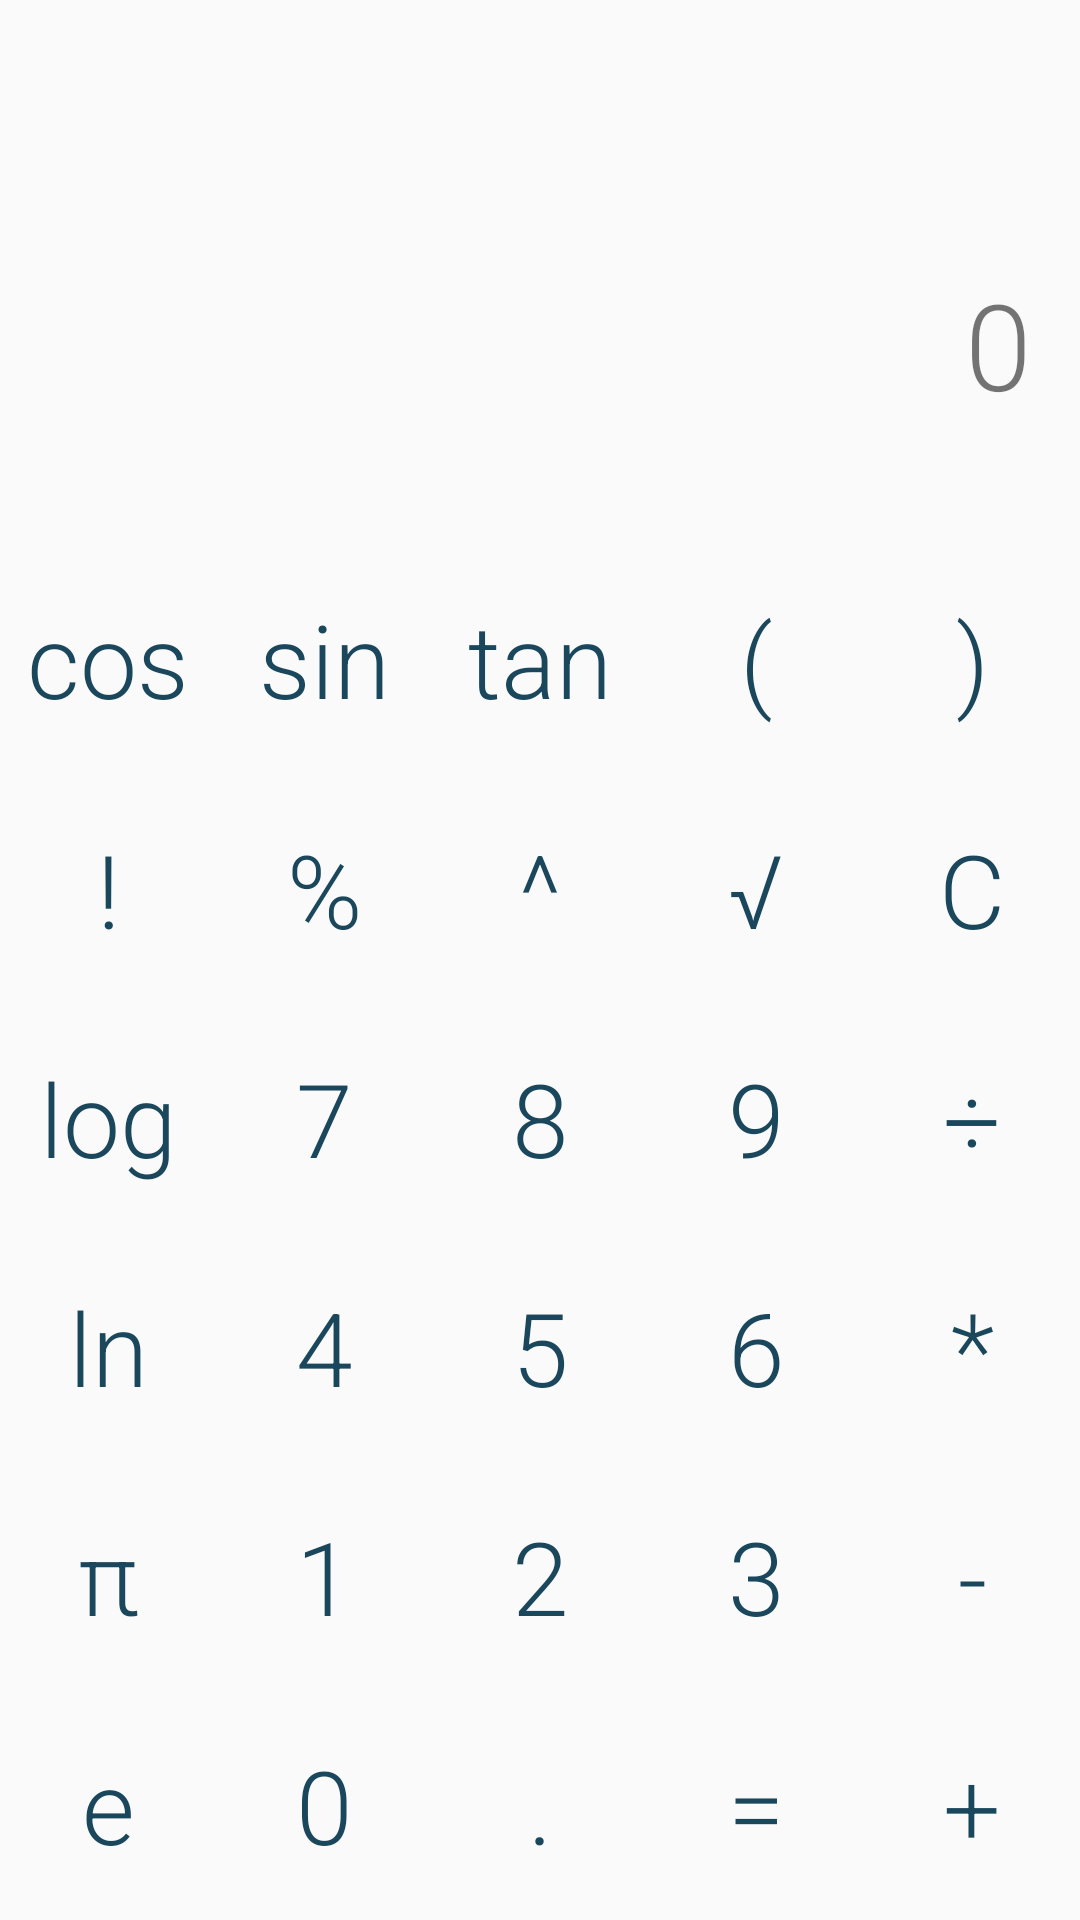

Layout XML and referenced resources for this Android screen:
<!-- AndroidManifest.xml: application theme AppTheme -->
<!-- res/layout/scientific_activity.xml -->
<?xml version="1.0" encoding="utf-8"?>
<LinearLayout
    xmlns:android="http://schemas.android.com/apk/res/android"
    xmlns:tools="http://schemas.android.com/tools"
    android:id="@+id/calculator_holder"
    android:layout_width="match_parent"
    android:layout_height="match_parent"
    android:orientation="vertical"
    tools:context=".activities.MainActivity"
    tools:ignore="HardcodedText">

    <TextView
        android:id="@+id/formula"
        android:layout_width="match_parent"
        android:layout_height="match_parent"
        android:layout_weight="2.1"
        android:fontFamily="sans-serif-light"
        android:gravity="right|bottom"
        android:maxLines="1"
        android:paddingLeft="@dimen/activity_margin"
        android:paddingRight="@dimen/activity_margin"
        android:textSize="@dimen/formula_text_size"/>

    <TextView
        android:id="@+id/result"
        android:layout_width="match_parent"
        android:layout_height="match_parent"
        android:layout_weight="1.8"
        android:fontFamily="sans-serif-light"
        android:gravity="center_vertical|right"
        android:maxLines="1"
        android:paddingLeft="@dimen/activity_margin"
        android:paddingRight="@dimen/activity_margin"
        android:textSize="@dimen/display_text_size"
        android:text="0"/>

    <LinearLayout
        android:layout_width="match_parent"
        android:layout_height="match_parent"
        android:layout_weight="2"
        android:orientation="horizontal">

        <Button
            android:id="@+id/btn_cos"
            style="@style/MyButton"
            android:layout_width="match_parent"
            android:layout_height="match_parent"
            android:layout_weight="1"
            android:text="cos"/>
        <Button
            android:id="@+id/btn_sin"
            style="@style/MyButton"
            android:layout_width="match_parent"
            android:layout_height="match_parent"
            android:layout_weight="1"
            android:text="sin"/>
        <Button
            android:id="@+id/btn_tan"
            style="@style/MyButton"
            android:layout_width="match_parent"
            android:layout_height="match_parent"
            android:layout_weight="1"
            android:text="tan"/>
        <Button
            android:id="@+id/btn_parenthesis1"
            style="@style/MyButton"
            android:layout_width="match_parent"
            android:layout_height="match_parent"
            android:layout_weight="1"
            android:text="("/>
        <Button
            android:id="@+id/btn_parenthesis2"
            style="@style/MyButton"
            android:layout_width="match_parent"
            android:layout_height="match_parent"
            android:layout_weight="1"
            android:text=")"/>

    </LinearLayout>
    <LinearLayout
        android:layout_width="match_parent"
        android:layout_height="match_parent"
        android:layout_weight="2"
        android:orientation="horizontal">

        <Button
            android:id="@+id/btn_factorial"
            style="@style/MyButton"
            android:layout_width="match_parent"
            android:layout_height="match_parent"
            android:layout_weight="1"
            android:text="!"/>

        <Button
            android:id="@+id/btn_percent"
            style="@style/MyButton"
            android:layout_width="match_parent"
            android:layout_height="match_parent"
            android:layout_weight="1"
            android:text="%"/>

        <Button
            android:id="@+id/btn_power"
            style="@style/MyButton"
            android:layout_width="match_parent"
            android:layout_height="match_parent"
            android:layout_weight="1"
            android:text="^"/>

        <Button
            android:id="@+id/btn_root"
            style="@style/MyButton"
            android:layout_width="match_parent"
            android:layout_height="match_parent"
            android:layout_weight="1"
            android:text="√"/>

        <Button
            android:id="@+id/btn_clear"
            style="@style/MyButton"
            android:layout_width="match_parent"
            android:layout_height="match_parent"
            android:layout_weight="1"
            android:text="C"/>

        <Button
            android:id="@+id/btn_reset"
            style="@style/MyButton"
            android:layout_width="match_parent"
            android:layout_height="match_parent"
            android:layout_weight="1"
            android:text="AC"
            android:visibility="gone"/>
    </LinearLayout>

    <LinearLayout
        android:layout_width="match_parent"
        android:layout_height="match_parent"
        android:layout_weight="2"
        android:orientation="horizontal">

        <Button
            android:id="@+id/log"
            style="@style/MyButton"
            android:layout_width="match_parent"
            android:layout_height="match_parent"
            android:layout_weight="1"
            android:text="log"/>
        <Button
            android:id="@+id/btn_7"
            style="@style/MyButton"
            android:layout_width="match_parent"
            android:layout_height="match_parent"
            android:layout_weight="1"
            android:text="7"/>

        <Button
            android:id="@+id/btn_8"
            style="@style/MyButton"
            android:layout_width="match_parent"
            android:layout_height="match_parent"
            android:layout_weight="1"
            android:text="8"/>

        <Button
            android:id="@+id/btn_9"
            style="@style/MyButton"
            android:layout_width="match_parent"
            android:layout_height="match_parent"
            android:layout_weight="1"
            android:text="9"/>

        <Button
            android:id="@+id/btn_divide"
            style="@style/MyButton"
            android:layout_width="match_parent"
            android:layout_height="match_parent"
            android:layout_weight="1"
            android:text="÷"/>
    </LinearLayout>

    <LinearLayout
        android:layout_width="match_parent"
        android:layout_height="match_parent"
        android:layout_weight="2"
        android:orientation="horizontal">

        <Button
            android:id="@+id/ln"
            style="@style/MyButton"
            android:layout_width="match_parent"
            android:layout_height="match_parent"
            android:layout_weight="1"
            android:text="ln"/>

        <Button
            android:id="@+id/btn_4"
            style="@style/MyButton"
            android:layout_width="match_parent"
            android:layout_height="match_parent"
            android:layout_weight="1"
            android:text="4"/>

        <Button
            android:id="@+id/btn_5"
            style="@style/MyButton"
            android:layout_width="match_parent"
            android:layout_height="match_parent"
            android:layout_weight="1"
            android:text="5"/>

        <Button
            android:id="@+id/btn_6"
            style="@style/MyButton"
            android:layout_width="match_parent"
            android:layout_height="match_parent"
            android:layout_weight="1"
            android:text="6"/>

        <Button
            android:id="@+id/btn_multiply"
            style="@style/MyButton"
            android:layout_width="match_parent"
            android:layout_height="match_parent"
            android:layout_weight="1"
            android:text="*"/>
    </LinearLayout>

    <LinearLayout
        android:layout_width="match_parent"
        android:layout_height="match_parent"
        android:layout_weight="2"
        android:orientation="horizontal">

        <Button
            android:id="@+id/btn_pi"
            style="@style/MyButton"
            android:layout_width="match_parent"
            android:layout_height="match_parent"
            android:layout_weight="1"
            android:text="π"/>
        <Button
            android:id="@+id/btn_1"
            style="@style/MyButton"
            android:layout_width="match_parent"
            android:layout_height="match_parent"
            android:layout_weight="1"
            android:text="1"/>

        <Button
            android:id="@+id/btn_2"
            style="@style/MyButton"
            android:layout_width="match_parent"
            android:layout_height="match_parent"
            android:layout_weight="1"
            android:text="2"/>

        <Button
            android:id="@+id/btn_3"
            style="@style/MyButton"
            android:layout_width="match_parent"
            android:layout_height="match_parent"
            android:layout_weight="1"
            android:text="3"/>

        <Button
            android:id="@+id/btn_minus"
            style="@style/MyButton"
            android:layout_width="match_parent"
            android:layout_height="match_parent"
            android:layout_weight="1"
            android:text="-"/>
    </LinearLayout>

    <LinearLayout
        android:layout_width="match_parent"
        android:layout_height="match_parent"
        android:layout_weight="2"
        android:orientation="horizontal">

        <Button
            android:id="@+id/btn_e_napier"
            style="@style/MyButton"
            android:layout_width="match_parent"
            android:layout_height="match_parent"
            android:layout_weight="1"
            android:text="e"/>
        <Button
            android:id="@+id/btn_0"
            style="@style/MyButton"
            android:layout_width="match_parent"
            android:layout_height="match_parent"
            android:layout_weight="1"
            android:text="0"/>

        <Button
            android:id="@+id/btn_decimal"
            style="@style/MyButton"
            android:layout_width="match_parent"
            android:layout_height="match_parent"
            android:layout_weight="1"
            android:text="."/>

        <Button
            android:id="@+id/btn_equals"
            style="@style/MyButton"
            android:layout_width="match_parent"
            android:layout_height="match_parent"
            android:layout_weight="1"
            android:text="="/>

        <Button
            android:id="@+id/btn_plus"
            style="@style/MyButton"
            android:layout_width="match_parent"
            android:layout_height="match_parent"
            android:layout_weight="1"
            android:text="+"/>
    </LinearLayout>
</LinearLayout>
<!-- resources referenced by this layout -->
<resources>
  <dimen name="activity_margin">16dp</dimen>
  <dimen name="display_text_size">40sp</dimen>
  <dimen name="formula_text_size">20sp</dimen>
  <style name="MyButton">
          <item name="android:background">@null</item>
          <item name="android:textSize">@dimen/button_text_size</item>
          <item name="android:fontFamily">sans-serif-light</item>
          <item name="android:textAllCaps">false</item>
          <item name="android:padding">0dp</item>
          <item name="android:gravity">center</item>
          <item name="android:layout_margin">@dimen/button_layout_margin</item>
      </style>
  <style name="AppTheme" parent="AppTheme.Base" />
  <dimen name="button_text_size">34sp</dimen>
  <dimen name="button_layout_margin">@dimen/medium_margin</dimen>
  <style name="AppTheme.Base" parent="Theme.AppCompat.Light.DarkActionBar">
          <item name="colorPrimary">@color/color_primary</item>
          <item name="colorPrimaryDark">@color/color_primary_dark</item>
          <item name="colorAccent">@color/color_accent</item>
          <item name="android:spinnerItemStyle">@style/SpinnerItem</item>
          <item name="spinnerDropDownItemStyle">@style/SpinnerItem.DropDownItem</item>
          <item name="android:spinnerDropDownItemStyle">@style/SpinnerItem.DropDownItem</item>
          <item name="buttonStyle">@style/MyTransparentButton</item>
          <item name="android:buttonStyle">@style/MyTransparentButton</item>
      </style>
  <dimen name="medium_margin">8dp</dimen>
  <color name="color_primary">#FF1A475C</color>
  <color name="color_primary_dark">#FF1A475C</color>
  <color name="color_accent">#FFFFFF</color>
  <style name="SpinnerItem" parent="@android:style/Widget.TextView">
          <item name="android:paddingRight">@dimen/activity_margin</item>
      </style>
  <style name="SpinnerItem.DropDownItem" parent="@android:style/Widget.TextView">
          <item name="android:gravity">center_vertical</item>
          <item name="android:paddingTop">@dimen/medium_margin</item>
          <item name="android:paddingBottom">@dimen/medium_margin</item>
          <item name="android:paddingLeft">@dimen/activity_margin</item>
          <item name="android:paddingRight">@dimen/activity_margin</item>
      </style>
  <style name="MyTransparentButton" parent="Widget.AppCompat.Button">
          <item name="android:textColor">@android:color/white</item>
          <item name="background">@drawable/transparent_button</item>
          <item name="android:background">@drawable/transparent_button</item>
      </style>
</resources>
